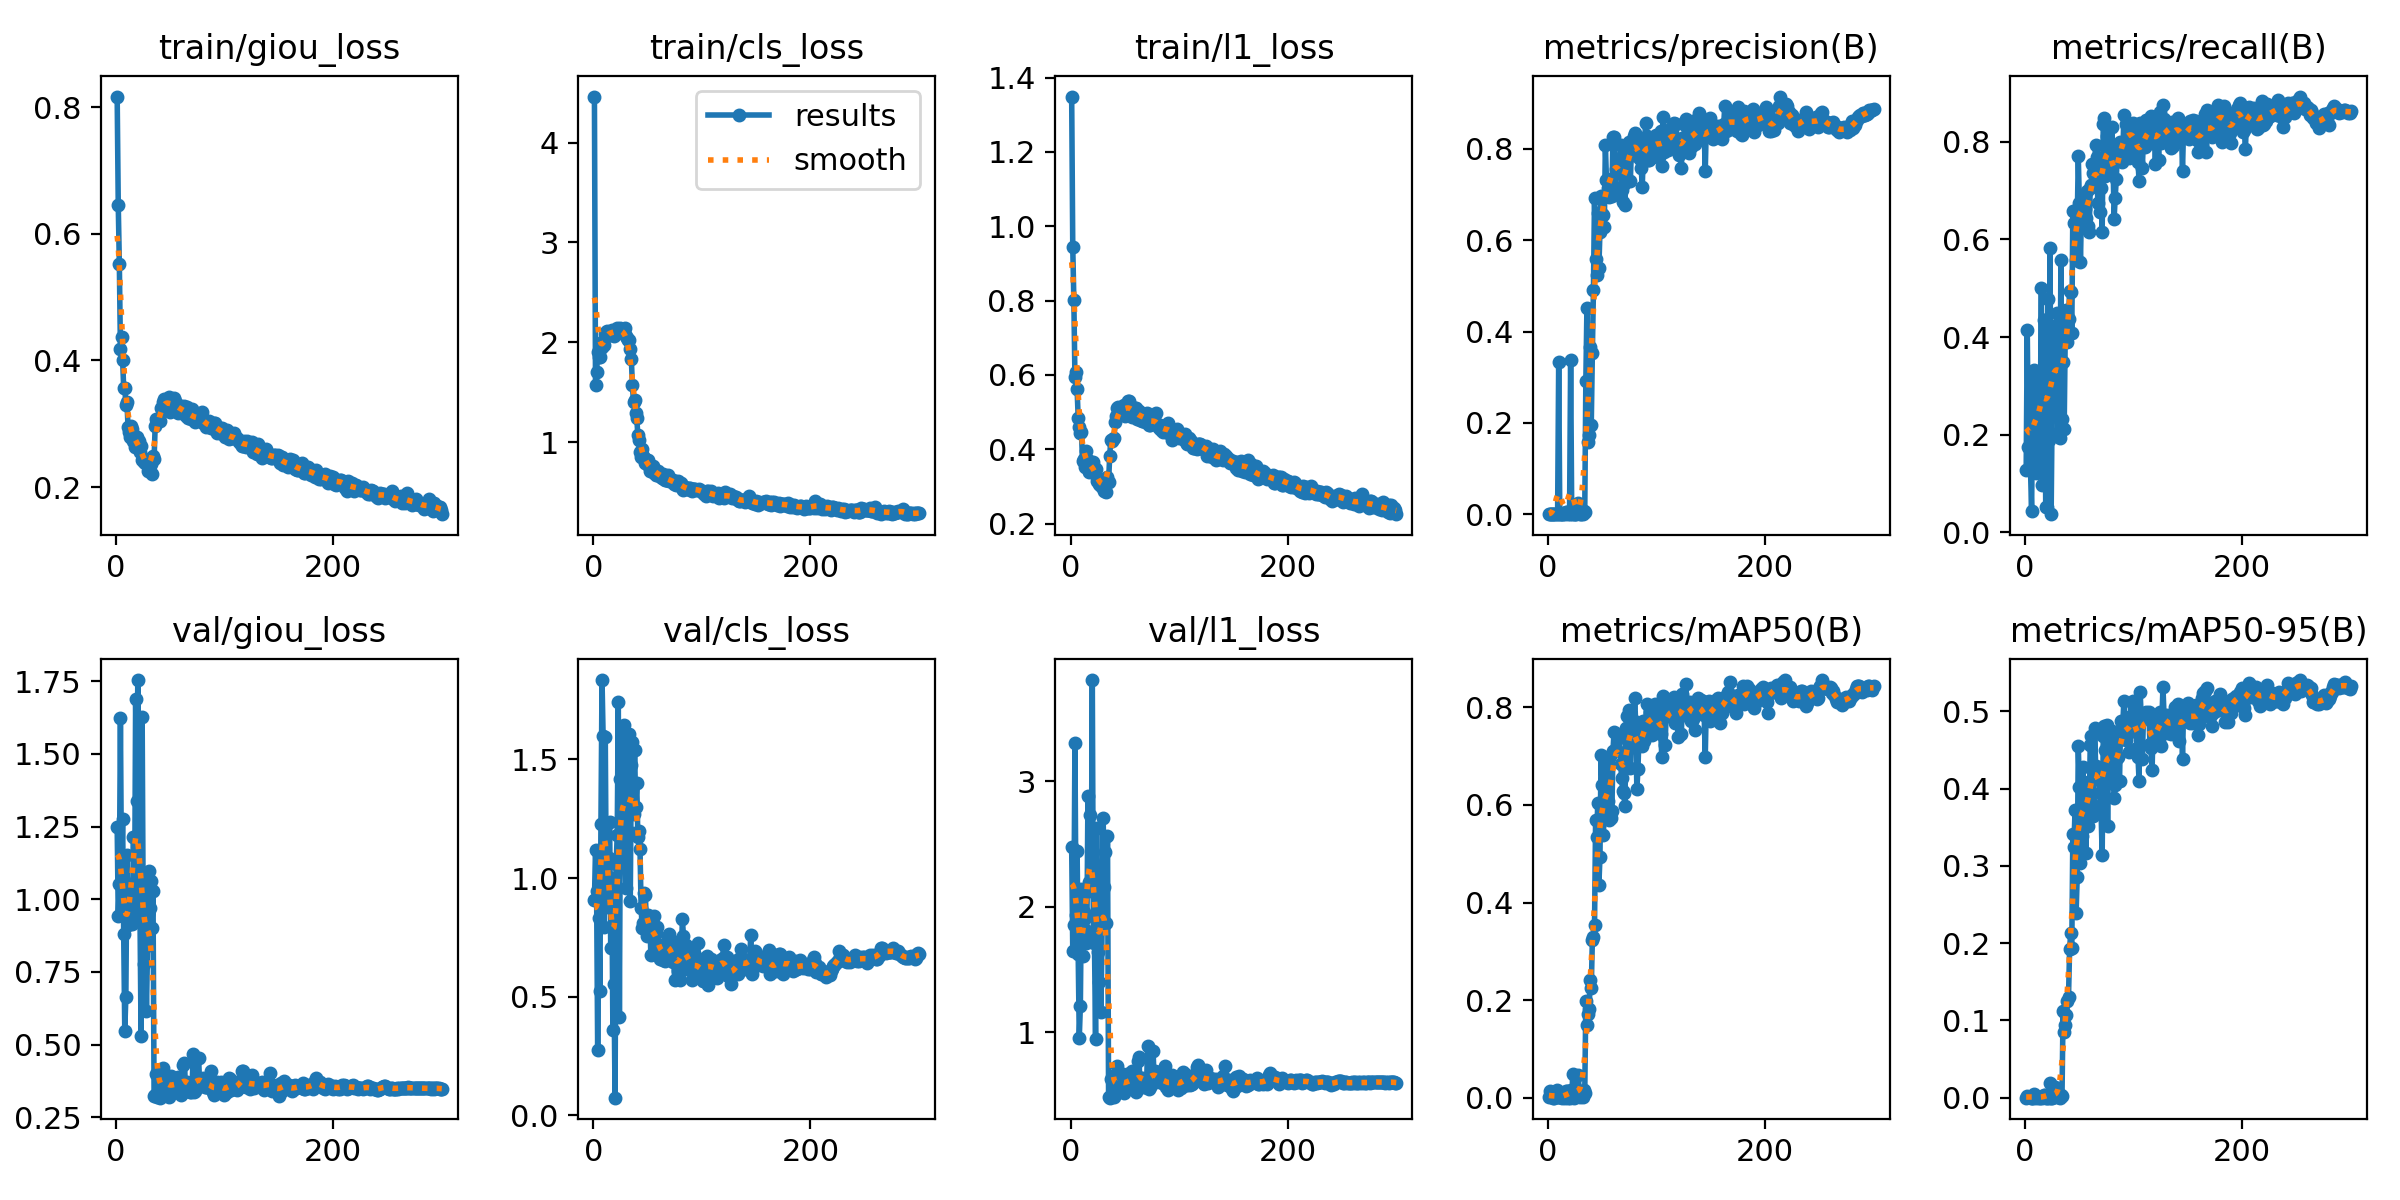

Values plotted in this chart, from the file beside it:
epoch, train/giou_loss, train/cls_loss, train/l1_loss, metrics/precision(B), metrics/recall(B), metrics/mAP50(B), metrics/mAP50-95(B), val/giou_loss, val/cls_loss, val/l1_loss, lr/pg0, lr/pg1, lr/pg2
1, 0.8167, 4.461, 1.349, 0.00021, 0.1277, 0.00041, 7e-05, 1.25, 0.9068, 2.478, 0.09765, 2.35e-06, 2.35e-06
2, 0.6451, 1.571, 0.9431, 0.00096, 0.4151, 0.01398, 0.00265, 0.9422, 1.12, 1.649, 0.09526, 4.75e-06, 4.75e-06
3, 0.5522, 1.702, 0.802, 0.00029, 0.1744, 0.00281, 0.00053, 1.052, 0.9458, 1.853, 0.09286, 7.15e-06, 7.15e-06
4, 0.4182, 1.906, 0.5954, 0.00029, 0.1744, 0.00281, 0.00053, 1.623, 0.2747, 3.306, 0.09046, 9.55e-06, 9.55e-06
5, 0.4371, 1.856, 0.6069, 0.00012, 0.1278, 0.00016, 3e-05, 1.055, 0.8331, 1.933, 0.08806, 1.195e-05, 1.195e-05
6, 0.4008, 1.85, 0.5612, 7e-05, 0.04361, 5e-05, 1e-05, 1.277, 0.5234, 2.446, 0.08566, 1.435e-05, 1.435e-05
7, 0.3566, 1.946, 0.4848, 0.00048, 0.2897, 0.00099, 0.00022, 0.8815, 1.227, 1.625, 0.08327, 1.675e-05, 1.675e-05
8, 0.3571, 1.953, 0.4594, 0.0008, 0.3333, 0.01565, 0.00464, 0.548, 1.835, 0.956, 0.08087, 1.915e-05, 1.915e-05
9, 0.3301, 2.009, 0.4433, 0.00054, 0.3115, 0.00073, 0.00029, 0.6643, 1.599, 1.208, 0.07847, 2.155e-05, 2.155e-05
10, 0.334, 1.972, 0.4456, 0.3336, 0.1215, 0.00044, 6e-05, 1.152, 0.7945, 2.138, 0.07607, 2.395e-05, 2.395e-05
11, 0.2955, 2.083, 0.3673, 0.00103, 0.3055, 0.0042, 0.0011, 0.9112, 1.595, 1.608, 0.07368, 2.635e-05, 2.635e-05
12, 0.2876, 2.105, 0.3727, 0.00013, 0.1389, 0.00158, 0.00028, 1.051, 0.8805, 1.957, 0.07128, 2.875e-05, 2.875e-05
13, 0.2789, 2.109, 0.3514, 0.00028, 0.1651, 0.00024, 6e-05, 1.03, 0.8872, 1.914, 0.06888, 3.115e-05, 3.115e-05
14, 0.2967, 2.088, 0.3965, 0.00042, 0.243, 0.00077, 0.00015, 0.9722, 1.085, 1.712, 0.06648, 3.355e-05, 3.355e-05
15, 0.2923, 2.068, 0.3683, 0.00204, 0.5012, 0.00319, 0.00081, 0.9154, 1.236, 1.807, 0.06409, 3.595e-05, 3.595e-05
16, 0.2733, 2.09, 0.3704, 0.00021, 0.09715, 0.0003, 6e-05, 1.214, 0.706, 2.884, 0.06169, 3.835e-05, 3.835e-05
17, 0.2634, 2.124, 0.3387, 0.00406, 0.4346, 0.01452, 0.00286, 0.938, 1.001, 2.199, 0.05929, 4.075e-05, 4.075e-05
18, 0.2708, 2.116, 0.3523, 0.00406, 0.4346, 0.01452, 0.00286, 1.688, 0.3618, 2.73, 0.05689, 4.315e-05, 4.315e-05
19, 0.2792, 2.063, 0.3641, 9e-05, 0.05296, 0.00011, 1e-05, 1.339, 0.5553, 2.128, 0.0545, 4.555e-05, 4.555e-05
20, 0.27, 2.097, 0.3535, 9e-05, 0.05296, 0.00011, 1e-05, 1.754, 0.0749, 3.806, 0.0521, 4.795e-05, 4.795e-05
21, 0.2735, 2.108, 0.366, 0.3382, 0.4785, 0.01603, 0.00386, 0.9671, 1.059, 1.769, 0.0497, 5.035e-05, 5.035e-05
22, 0.2551, 2.145, 0.3371, 0.00029, 0.1889, 0.0008, 0.00016, 0.9536, 1.181, 1.712, 0.0473, 5.275e-05, 5.275e-05
23, 0.2655, 2.093, 0.3461, 0.00426, 0.582, 0.04918, 0.01898, 0.5284, 1.743, 0.9471, 0.04491, 5.515e-05, 5.515e-05
24, 0.2431, 2.134, 0.3151, 6e-05, 0.03738, 3e-05, 1e-05, 1.628, 0.4134, 2.629, 0.04251, 5.755e-05, 5.755e-05
25, 0.2447, 2.137, 0.3186, 0.00045, 0.271, 0.00046, 0.00012, 0.9284, 1.419, 1.642, 0.04011, 5.995e-05, 5.995e-05
26, 0.2397, 2.11, 0.3071, 0.00129, 0.39, 0.00638, 0.00209, 0.7778, 1.497, 1.397, 0.03771, 6.235e-05, 6.235e-05
27, 0.2387, 2.112, 0.304, 0.00176, 0.4224, 0.0065, 0.00151, 0.8352, 1.477, 1.859, 0.03531, 6.475e-05, 6.475e-05
28, 0.2412, 2.105, 0.3161, 0.02398, 0.3068, 0.04688, 0.01353, 0.617, 1.646, 1.161, 0.03292, 6.715e-05, 6.715e-05
29, 0.2261, 2.14, 0.2975, 0.00626, 0.4494, 0.01057, 0.00346, 0.843, 1.169, 1.831, 0.03052, 6.955e-05, 6.955e-05
30, 0.2449, 2.058, 0.3043, 0.00062, 0.2043, 0.00115, 0.00028, 1.096, 0.9599, 2.706, 0.02812, 7.195e-05, 7.195e-05
31, 0.2251, 2.044, 0.2885, 0.00095, 0.3536, 0.00273, 0.00057, 0.9692, 1.378, 2.156, 0.02572, 7.435e-05, 7.435e-05
32, 0.2361, 2.026, 0.3121, 0.00032, 0.1931, 0.00103, 0.0002, 1.063, 1.199, 2.433, 0.02333, 7.675e-05, 7.675e-05
33, 0.2214, 2.023, 0.286, 0.00775, 0.559, 0.01646, 0.00405, 0.9022, 1.607, 1.867, 0.02093, 7.915e-05, 7.915e-05
34, 0.2493, 1.932, 0.3246, 0.00477, 0.2328, 0.00952, 0.00228, 1.029, 0.9024, 2.56, 0.01853, 8.155e-05, 8.155e-05
35, 0.2445, 1.828, 0.3113, 0.2908, 0.3498, 0.1976, 0.1126, 0.3228, 1.475, 0.4831, 0.01613, 8.395e-05, 8.395e-05
36, 0.2961, 1.569, 0.3812, 0.4518, 0.2122, 0.1481, 0.08512, 0.3256, 1.576, 0.4781, 0.01374, 8.635e-05, 8.635e-05
37, 0.3078, 1.397, 0.4245, 0.1586, 0.4096, 0.1719, 0.09452, 0.3994, 1.27, 0.6292, 0.01134, 8.875e-05, 8.875e-05
38, 0.3046, 1.426, 0.4235, 0.1727, 0.4554, 0.1815, 0.1065, 0.3209, 1.542, 0.4896, 0.008941, 9.115e-05, 9.115e-05
39, 0.3051, 1.295, 0.427, 0.3657, 0.3894, 0.2407, 0.1249, 0.3906, 1.301, 0.648, 0.006544, 9.355e-05, 9.355e-05
40, 0.3035, 1.242, 0.4296, 0.1957, 0.4377, 0.2239, 0.1298, 0.3176, 1.399, 0.4846, 0.004146, 9.595e-05, 9.595e-05
41, 0.3241, 1.068, 0.4742, 0.3525, 0.4953, 0.3225, 0.1924, 0.3352, 1.173, 0.5254, 0.001748, 9.835e-05, 9.835e-05
42, 0.3228, 1.022, 0.4883, 0.4908, 0.492, 0.3298, 0.2127, 0.3337, 1.198, 0.532, 0.0001, 0.0001, 0.0001
43, 0.3349, 0.8993, 0.5098, 0.6929, 0.409, 0.3533, 0.1937, 0.4195, 1.121, 0.7298, 0.0001, 0.0001, 0.0001
44, 0.339, 0.8495, 0.5142, 0.5592, 0.6588, 0.5687, 0.3415, 0.3613, 0.8758, 0.5838, 0.0001, 0.0001, 0.0001
45, 0.3339, 0.9326, 0.4979, 0.5248, 0.6338, 0.5344, 0.325, 0.3948, 0.7909, 0.681, 0.0001, 0.0001, 0.0001
46, 0.335, 0.8597, 0.5098, 0.66, 0.6329, 0.6038, 0.3729, 0.3773, 0.8128, 0.6263, 0.0001, 0.0001, 0.0001
47, 0.332, 0.8357, 0.5026, 0.5398, 0.5579, 0.4355, 0.2395, 0.3813, 0.9392, 0.6086, 0.0001, 0.0001, 0.0001
48, 0.3362, 0.7893, 0.5173, 0.6171, 0.6328, 0.4923, 0.2857, 0.3539, 0.9302, 0.5719, 0.0001, 0.0001, 0.0001
49, 0.3422, 0.7804, 0.5202, 0.6973, 0.7706, 0.7016, 0.4553, 0.3206, 0.7576, 0.5165, 0.0001, 0.0001, 0.0001
50, 0.3191, 0.8166, 0.4909, 0.6584, 0.6744, 0.6405, 0.4021, 0.3356, 0.8441, 0.553, 0.0001, 0.0001, 0.0001
51, 0.3207, 0.7635, 0.4964, 0.6561, 0.5531, 0.5391, 0.3033, 0.3916, 0.805, 0.6579, 0.0001, 0.0001, 0.0001
52, 0.3349, 0.7116, 0.5163, 0.6291, 0.6712, 0.5751, 0.3385, 0.3862, 0.8236, 0.6641, 0.0001, 0.0001, 0.0001
53, 0.3406, 0.7356, 0.5312, 0.808, 0.6916, 0.6951, 0.4274, 0.3457, 0.6749, 0.5848, 0.0001, 0.0001, 0.0001
54, 0.3352, 0.7104, 0.5312, 0.7321, 0.6762, 0.6434, 0.408, 0.3376, 0.802, 0.5548, 0.0001, 0.0001, 0.0001
55, 0.3294, 0.7635, 0.5016, 0.7146, 0.6617, 0.6089, 0.3615, 0.3831, 0.758, 0.6465, 0.0001, 0.0001, 0.0001
56, 0.3265, 0.6921, 0.504, 0.694, 0.6448, 0.5695, 0.3164, 0.3678, 0.8389, 0.6326, 0.0001, 0.0001, 0.0001
57, 0.3169, 0.7067, 0.4868, 0.7053, 0.6995, 0.6998, 0.4025, 0.3904, 0.7279, 0.6918, 0.0001, 0.0001, 0.0001
58, 0.3247, 0.6737, 0.5097, 0.7351, 0.6284, 0.5725, 0.3511, 0.3504, 0.767, 0.5725, 0.0001, 0.0001, 0.0001
59, 0.3274, 0.6725, 0.5112, 0.6976, 0.6161, 0.587, 0.3645, 0.3536, 0.794, 0.5912, 0.0001, 0.0001, 0.0001
60, 0.3281, 0.7053, 0.511, 0.827, 0.7055, 0.7106, 0.4569, 0.3281, 0.6974, 0.5199, 0.0001, 0.0001, 0.0001
... 240 more rows
